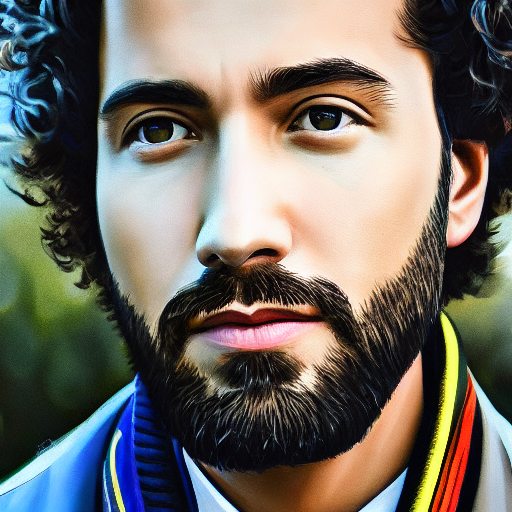
Generation parameters embedded in this image by AUTOMATIC1111 Stable Diffusion web UI or a fork of it (Forge, ...) (PNG 'parameters' text chunk):
portrait of a guy, sharp focus, realistic, hyper-detailed
Negative prompt: ((((ugly)))), (((duplicate))), ((morbid)), ((mutilated)), [out of frame], extra fingers, mutated hands, ((poorly drawn hands)), ((poorly drawn face)), (((mutation))), (((deformed))), ((ugly)), blurry, ((bad anatomy)), (((bad proportions))), ((extra limbs)), cloned face, (((disfigured))). out of frame, ugly, extra limbs, (bad anatomy), gross proportions, (malformed limbs), ((missing arms)), ((missing legs)), (((extra arms))), (((extra legs))), mutated hands, (fused fingers), (too many fingers), (((long neck)))
Steps: 50, Sampler: DDIM, CFG scale: 7, Seed: 2769513314, Size: 512x512, Model hash: 81761151